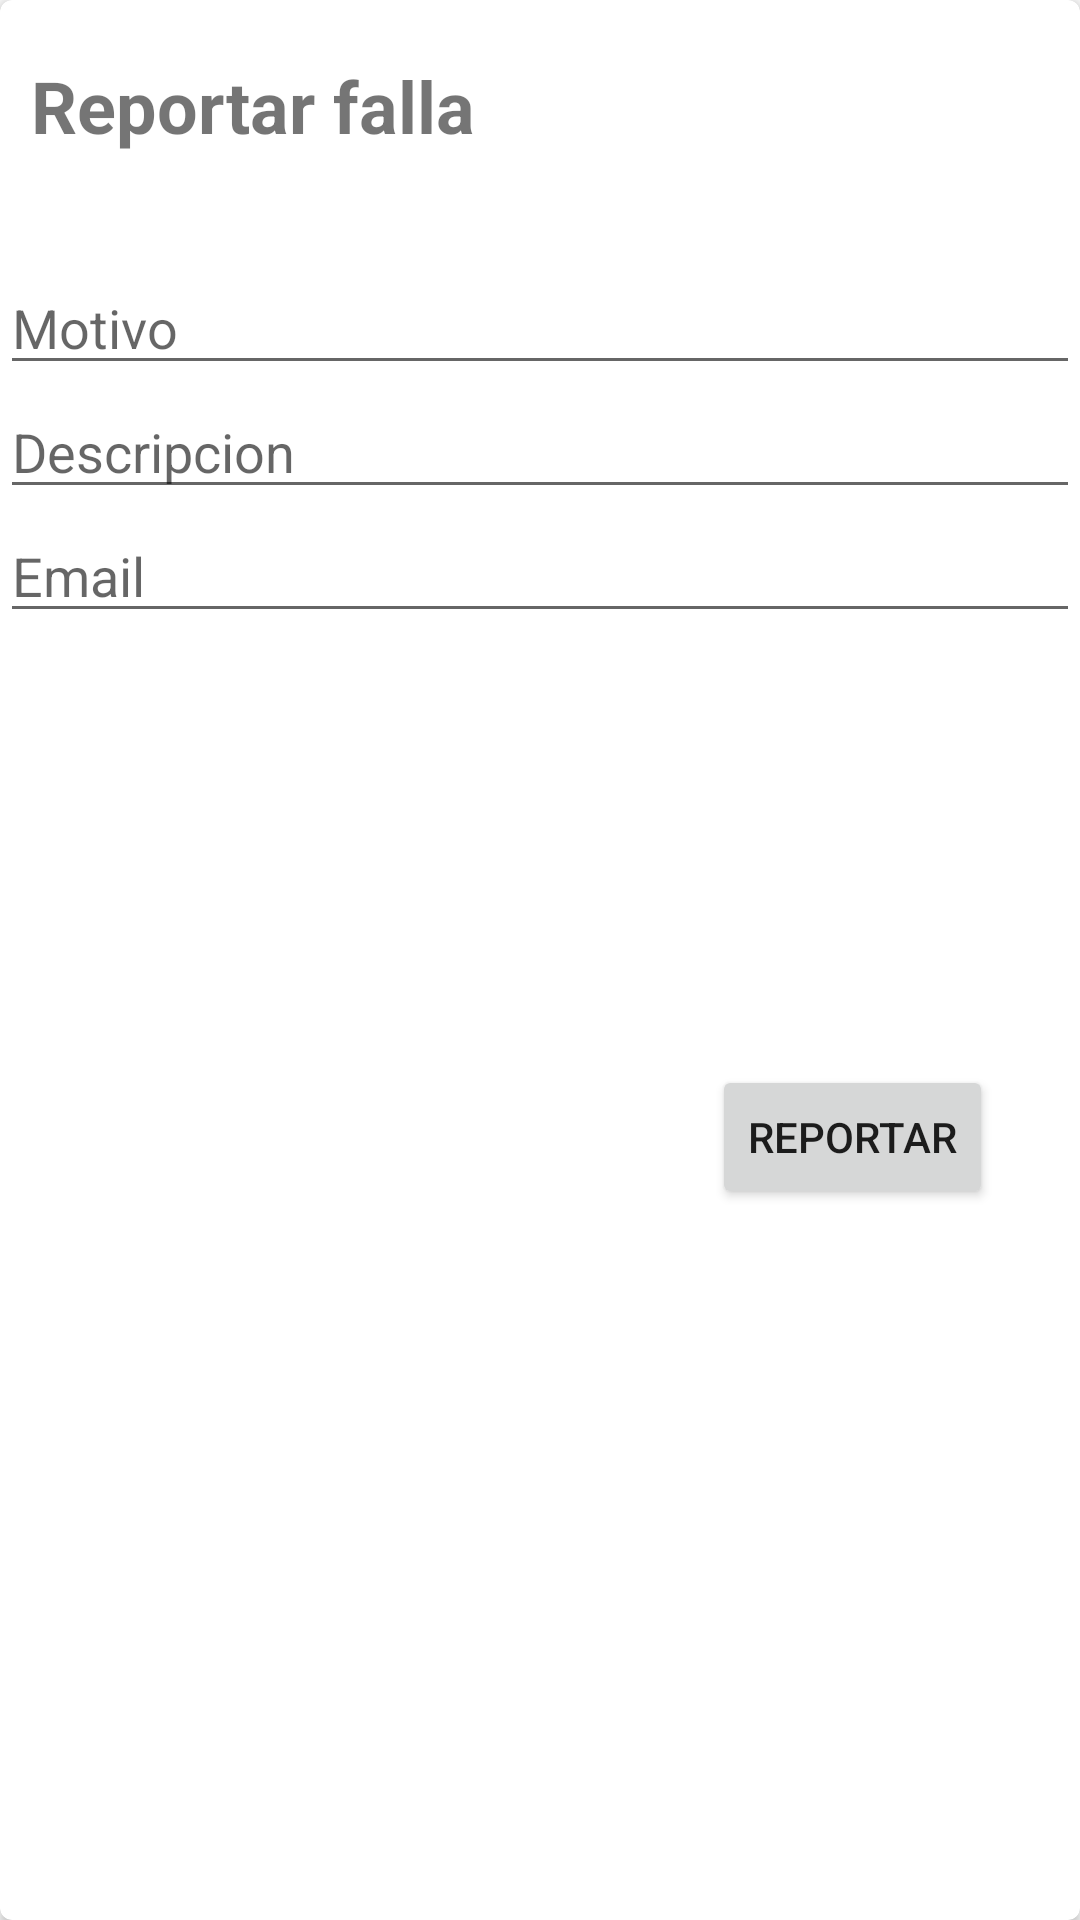

Layout XML and referenced resources for this Android screen:
<!-- AndroidManifest.xml: application theme AppTheme -->
<!-- res/layout/custom_modal_reporte.xml -->
<?xml version="1.0" encoding="utf-8"?>
<LinearLayout xmlns:android="http://schemas.android.com/apk/res/android"
    android:layout_width="match_parent"
    xmlns:app="http://schemas.android.com/apk/res-auto"
    android:layout_height="match_parent"
    xmlns:tools="http://schemas.android.com/tools"
    android:layout_gravity="center"
    android:background="@android:color/transparent"
    android:orientation="vertical">

    <android.support.v7.widget.CardView
        android:id="@+id/car_notifications_from_client_cancelar"
        xmlns:card_view="http://schemas.android.com/apk/res-auto"
        android:layout_width="match_parent"
        android:layout_height="match_parent"



        card_view:cardBackgroundColor="@color/cardview_light_background"

        card_view:cardCornerRadius="4dp"
        card_view:elevation="14dp"
        android:layout_alignParentLeft="true"
        android:layout_alignParentStart="true"
        android:layout_alignParentTop="true">

        <RelativeLayout
            android:layout_width="match_parent"
            android:layout_height="300dp"
            android:layout_marginTop="25dp">


            <EditText
                android:id="@+id/et_motivo"
                android:layout_width="match_parent"
                android:layout_height="wrap_content"
                android:layout_alignParentLeft="true"
                android:layout_alignParentStart="true"
                android:layout_alignParentTop="true"
                android:layout_marginTop="62dp"
                android:ems="10"
                android:hint="Motivo"
                android:inputType="textPersonName"


                />

            <EditText
                android:id="@+id/et_descripcion"
                android:layout_width="match_parent"
                android:layout_height="wrap_content"
                android:layout_alignParentEnd="true"
                android:layout_alignParentLeft="true"
                android:layout_alignParentRight="true"
                android:layout_alignParentStart="true"
                android:layout_below="@+id/et_motivo"
                android:ems="10"
                android:hint="Descripcion"
                android:inputType="textMultiLine"


            />

            <EditText
                android:id="@+id/et_email"
                android:layout_width="match_parent"
                android:layout_height="wrap_content"
                android:layout_alignParentLeft="true"
                android:layout_alignParentStart="true"
                android:layout_below="@+id/et_descripcion"
                android:ems="10"
                android:hint="Email"
                android:inputType="textPersonName"


                />

        </RelativeLayout>


        <TextView
            android:id="@+id/textView2"
            android:layout_width="wrap_content"
            android:layout_height="wrap_content"
            android:layout_alignParentLeft="true"
            android:layout_alignParentStart="true"
            android:layout_alignParentTop="true"
            android:layout_marginLeft="10dp"
            android:layout_marginRight="10dp"
            android:layout_marginTop="19dp"
            android:text="Reportar falla"
            android:textAlignment="center"
            android:textColor="@color/cast_expanded_controller_background_color"
            android:textSize="24sp"
            android:textStyle="bold" />

        <RelativeLayout
            android:layout_width="match_parent"
            android:layout_height="100dp"
            android:layout_marginTop="350dp">

            <Button
                android:id="@+id/btn_motivo"
                android:layout_width="wrap_content"
                android:layout_height="wrap_content"
                android:layout_alignParentEnd="true"
                android:layout_alignParentRight="true"
                android:layout_alignParentTop="true"
                android:layout_marginEnd="29dp"
                android:layout_marginRight="29dp"
                android:layout_marginTop="5dp"
                android:text="Reportar" />

        </RelativeLayout>
    </android.support.v7.widget.CardView>




</LinearLayout>
<!-- resources referenced by this layout -->
<resources>
  <style name="AppTheme" parent="Theme.AppCompat.Light.DarkActionBar">
          
          <item name="colorPrimary">@color/colorPrimary</item>
          <item name="colorPrimaryDark">@color/colorPrimaryDark</item>
          <item name="colorAccent">@color/colorAccent</item>
      </style>
  <color name="colorPrimary">#ff324d</color>
  <color name="colorPrimaryDark">#f2be16</color>
  <color name="colorAccent">#000</color>
</resources>
